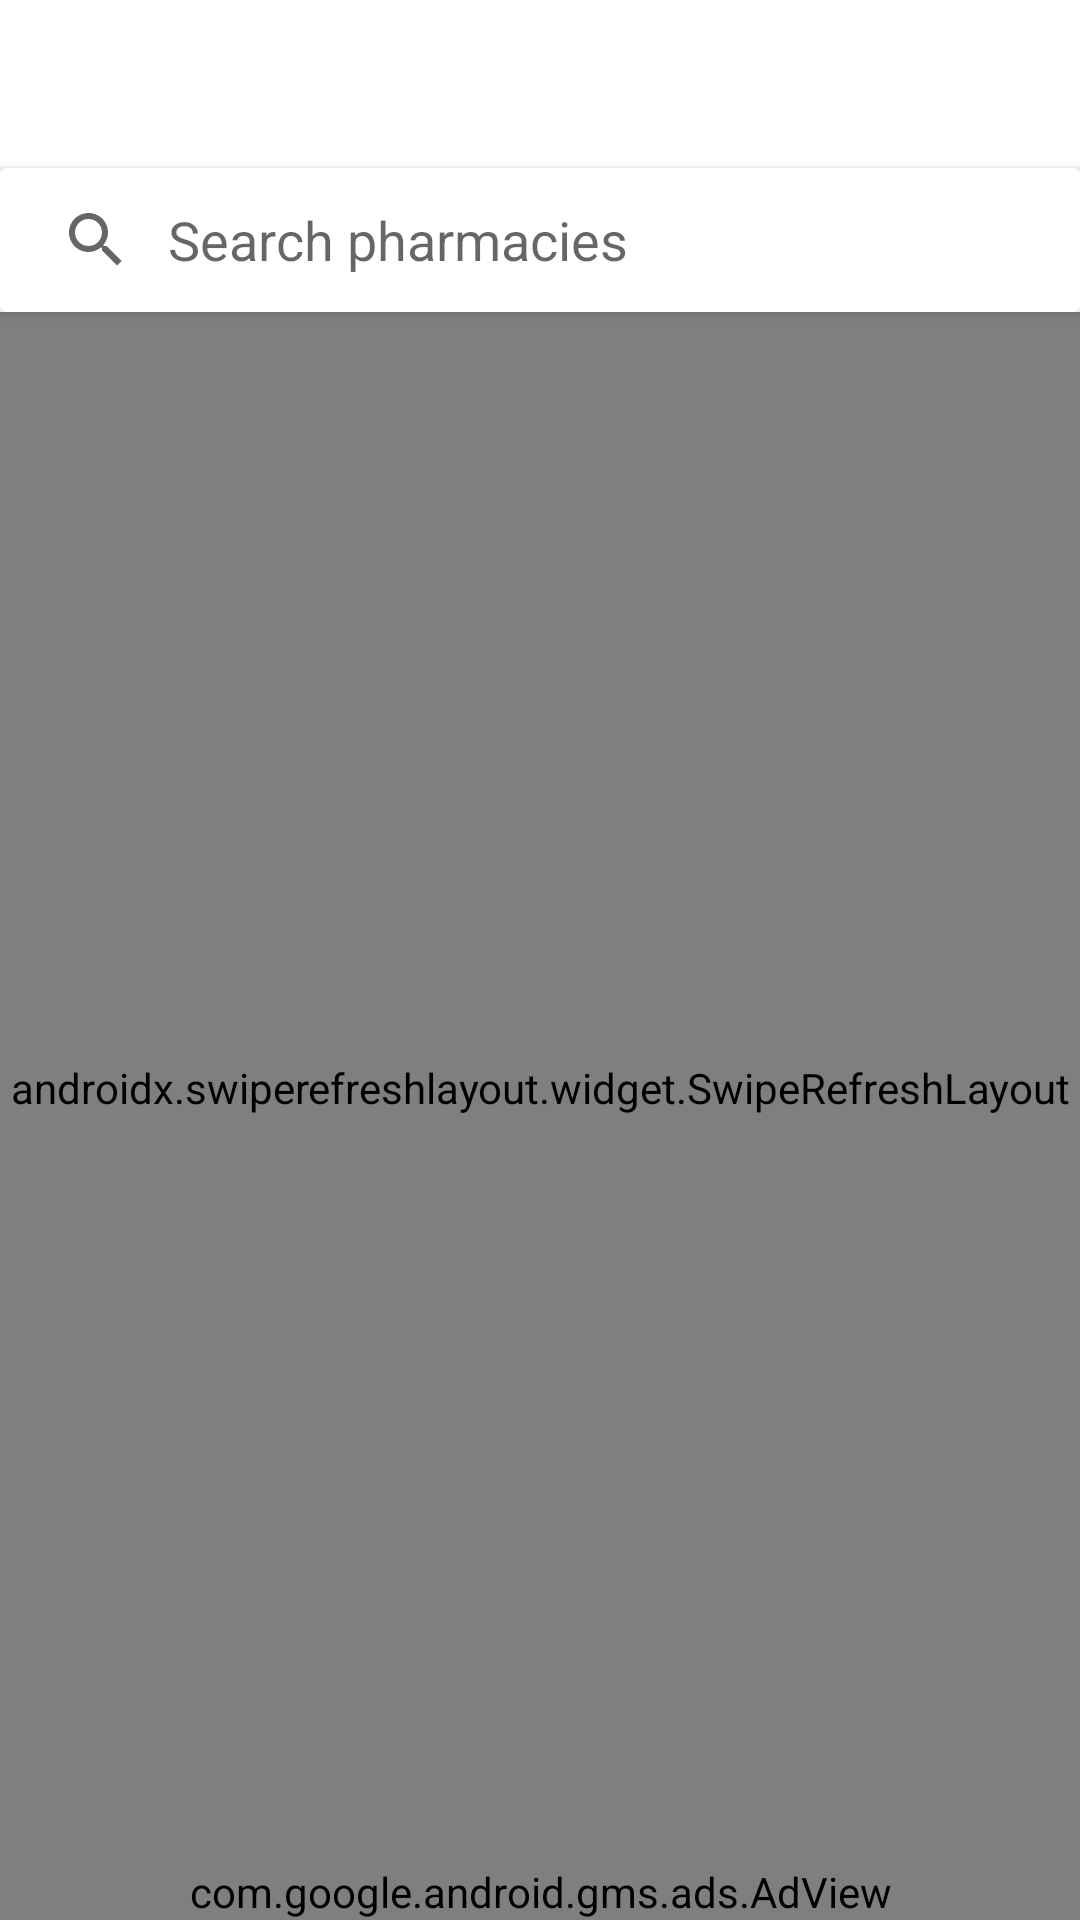

Write the Android layout XML for this screen, with the resource values it uses.
<!-- AndroidManifest.xml: application theme Theme.PharmaciesCY -->
<!-- res/layout/activity_pharmacy_list.xml -->
<?xml version="1.0" encoding="utf-8"?>
<LinearLayout xmlns:android="http://schemas.android.com/apk/res/android"
    xmlns:app="http://schemas.android.com/apk/res-auto"
    xmlns:tools="http://schemas.android.com/tools"
    style="@style/LinearLayoutMain"
    android:fitsSystemWindows="true"
    tools:context=".Pharmacy.AbstractListActivity">

    <androidx.appcompat.widget.Toolbar
        android:id="@+id/listActivityToolbar"
        android:layout_width="match_parent"
        android:layout_height="wrap_content"
        android:elevation="4dp"
        android:minHeight="?attr/actionBarSize"
        app:titleMarginStart="24dp"
        android:nestedScrollingEnabled="true"/>

    <androidx.cardview.widget.CardView
        android:id="@+id/locationAccessNotGrantedCardView"
        android:visibility="gone"
        style="@style/CardViewStandard">
        <TextView
            style="@style/TextViewWarning"
            android:text="@string/location_access_not_granted_prompt"/>
    </androidx.cardview.widget.CardView>

    <com.google.android.material.divider.MaterialDivider
        android:id="@+id/divider"
        android:visibility="gone"
        android:layout_width="match_parent"
        android:layout_height="wrap_content"/>

    <androidx.cardview.widget.CardView
        style="@style/CardViewStandard">
        <androidx.appcompat.widget.SearchView
            android:id="@+id/pharmacySearchView"
            android:layout_width="match_parent"
            android:layout_height="wrap_content"
            app:queryBackground="@color/transparent"
            app:queryHint="@string/search_pharmacy"
            app:iconifiedByDefault="false" />
    </androidx.cardview.widget.CardView>

    <androidx.swiperefreshlayout.widget.SwipeRefreshLayout
        android:id="@+id/swipeRefreshLayout"
        android:layout_weight="1"
        android:layout_width="match_parent"
        android:layout_height="0dp"
        tools:ignore="InefficientWeight">

        <androidx.recyclerview.widget.RecyclerView
            android:id="@+id/pharmacyRecyclerView"
            android:layout_width="match_parent"
            android:layout_height="match_parent" />
    </androidx.swiperefreshlayout.widget.SwipeRefreshLayout>

    <com.google.android.gms.ads.AdView
        xmlns:ads="http://schemas.android.com/apk/res-auto"
        android:id="@+id/pharmacyListAdView"
        android:layout_width="match_parent"
        android:layout_height="wrap_content"
        ads:adSize="BANNER"
        ads:adUnitId="@string/ad_id">
    </com.google.android.gms.ads.AdView>
</LinearLayout>
<!-- resources referenced by this layout -->
<resources>
  <color name="transparent">#00000000</color>
  <string name="ad_id" translatable="false">ca-app-pub-8620421729218548/3895085465</string>
  <string name="location_access_not_granted_prompt">Location access how not been granted.</string>
  <string name="search_pharmacy">Search pharmacies</string>
  <style name="CardViewStandard" parent="CardView">
          <item name="android:layout_width">match_parent</item>
          <item name="android:layout_height">wrap_content</item>
      </style>
  <style name="LinearLayoutMain">
          <item name="android:layout_height">match_parent</item>
          <item name="android:layout_width">match_parent</item>
          <item name="android:orientation">vertical</item>
      </style>
  <style name="TextViewWarning" parent="TextViewStandard">
          <item name="android:layout_gravity">center</item>
          <item name="android:drawableLeft">@drawable/ic_warning</item>
          <item name="android:paddingLeft">5dp</item>
          <item name="android:drawablePadding">10dp</item>
      </style>
  <style name="Theme.PharmaciesCY" parent="Theme.MaterialComponents.DayNight.NoActionBar">
          
          <item name="colorPrimary">@color/light_green</item>
          <item name="colorPrimaryVariant">@color/green</item>
          <item name="colorOnPrimary">@color/white</item>
          
          <item name="colorSecondary">@color/blue</item>
          <item name="colorSecondaryVariant">@color/light_blue</item>
          <item name="colorOnSecondary">@color/black</item>
          
          <item name="android:statusBarColor">?attr/colorPrimaryVariant</item>
          
      </style>
  <style name="TextViewStandard" parent="@android:style/Widget.TextView">
          <item name="android:layout_height">wrap_content</item>
          <item name="android:layout_width">match_parent</item>
          <item name="android:layout_marginLeft">5dp</item>
          <item name="android:layout_marginRight">5dp</item>
          <item name="android:layout_marginTop">2dp</item>
          <item name="android:layout_marginBottom">2dp</item>
          <item name="android:textColor">@color/black</item>
          <item name="android:textSize">16sp</item>
      </style>
  <!-- drawable ic_warning (drawable) -->
  <vector android:height="24dp" android:viewportHeight="48"
      android:viewportWidth="48" android:width="24dp" xmlns:android="http://schemas.android.com/apk/res/android">
      <path
          android:fillColor="@color/orange" android:pathData="M2,42 L24,4l22,38ZM24.2,36.15q0.65,0 1.075,-0.425 0.425,-0.425 0.425,-1.075 0,-0.65 -0.425,-1.075 -0.425,-0.425 -1.075,-0.425 -0.65,0 -1.075,0.425Q22.7,34 22.7,34.65q0,0.65 0.425,1.075 0.425,0.425 1.075,0.425ZM22.7,30.6h3L25.7,19.4h-3Z"/>
  </vector>
  <color name="light_green">#FF9FB776</color>
  <color name="green">#FF6e8050</color>
  <color name="white">#FFFFFFFF</color>
  <color name="blue">#FF758AB1</color>
  <color name="light_blue">#FFBFCEE7</color>
  <color name="black">#FF292620</color>
  <color name="orange">#FFFFB347</color>
</resources>
